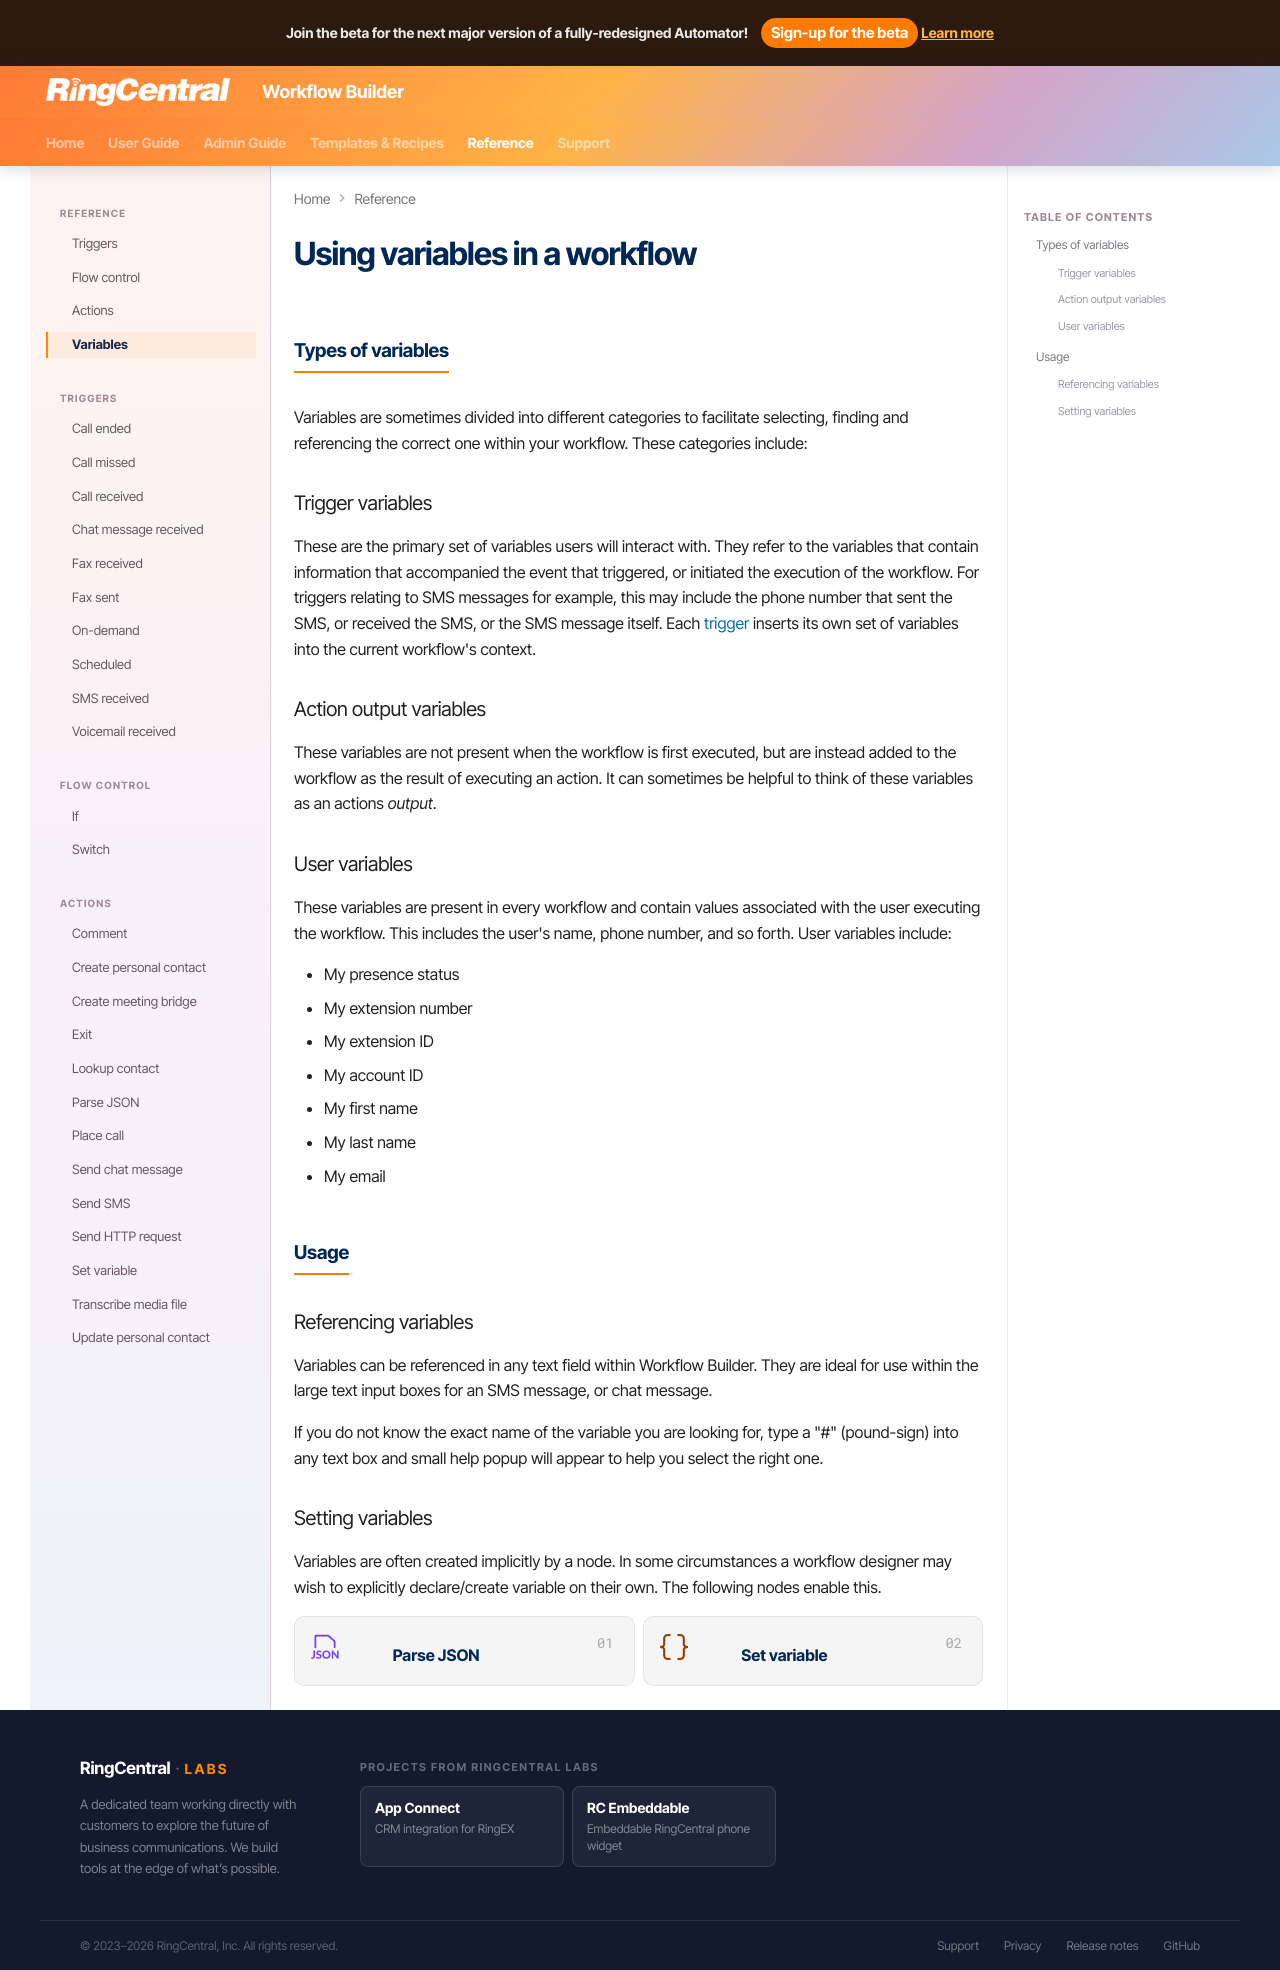

repository: ringcentral/ringcentral-automator-docs · page: workflows/custom/variables/index.html · generator: mkdocs

# Using variables in a workflow

## Types of variables

Variables are sometimes divided into different categories to facilitate selecting, finding and referencing the correct one within your workflow. These categories include:

### Trigger variables

These are the primary set of variables users will interact with. They refer to the variables that contain information that accompanied the event that triggered, or initiated the execution of the workflow. For triggers relating to SMS messages for example, this may include the phone number that sent the SMS, or received the SMS, or the SMS message itself. Each [trigger](./triggers/index.md) inserts its own set of variables into the current workflow's context. 

### Action output variables

These variables are not present when the workflow is first executed, but are instead added to the workflow as the result of executing an action. It can sometimes be helpful to think of these variables as an actions *output*. 

### User variables

These variables are present in every workflow and contain values associated with the user executing the workflow. This includes the user's name, phone number, and so forth. User variables include:

* My presence status
* My extension number
* My extension ID
* My account ID
* My first name
* My last name
* My email

## Usage

### Referencing variables

Variables can be referenced in any text field within Workflow Builder. They are ideal for use within the large text input boxes for an SMS message, or chat message. 

If you do not know the exact name of the variable you are looking for, type a "#" (pound-sign) into any text box and small help popup will appear to help you select the right one. 

### Setting variables

Variables are often created implicitly by a node. In some circumstances a workflow designer may wish to explicitly declare/create variable on their own. The following nodes enable this. 

<div class="grid cards actions" markdown>

- ![icon](../../img/icon-action-parse-json.png){ .icon-node } __[Parse JSON](actions/parse-json.md)__
- ![icon](../../img/icon-action-set-variable.png){ .icon-node } __[Set variable](actions/set-variable.md)__

</div>

<!--
### Liquid templating language

Workflow Builder uses the [Liquid templating language](https://shopify.github.io/liquid/) for referring to and manipulating variables. The Liquid language is a more advanced feature that gives users the ability to transform variable content, or conditionally display content according to your needs. 

#### Transforming text

Here are some examples of the kinds of things the Liquid language enables:

* [Date formatting](https://shopify.github.io/liquid/filters/date/)
* [Strip newlines](https://shopify.github.io/liquid/filters/strip_newlines/)
* [Find and replace strings](https://shopify.github.io/liquid/filters/replace/)
* [Force text to uppercase](https://shopify.github.io/liquid/filters/upcase/)
* See the [Liquid templating language](https://shopify.github.io/liquid/) for a full list
-->

<!--
#### Conditional logic using Liquid

One can also conditionally display text based on a variable's value, using simple if statements. For example:

```
{% if user.presenceStatus == "Busy" %}
  Sorry I couldn't take your call, but I am in focus mode right now. 
{% endif %}
```
-->
